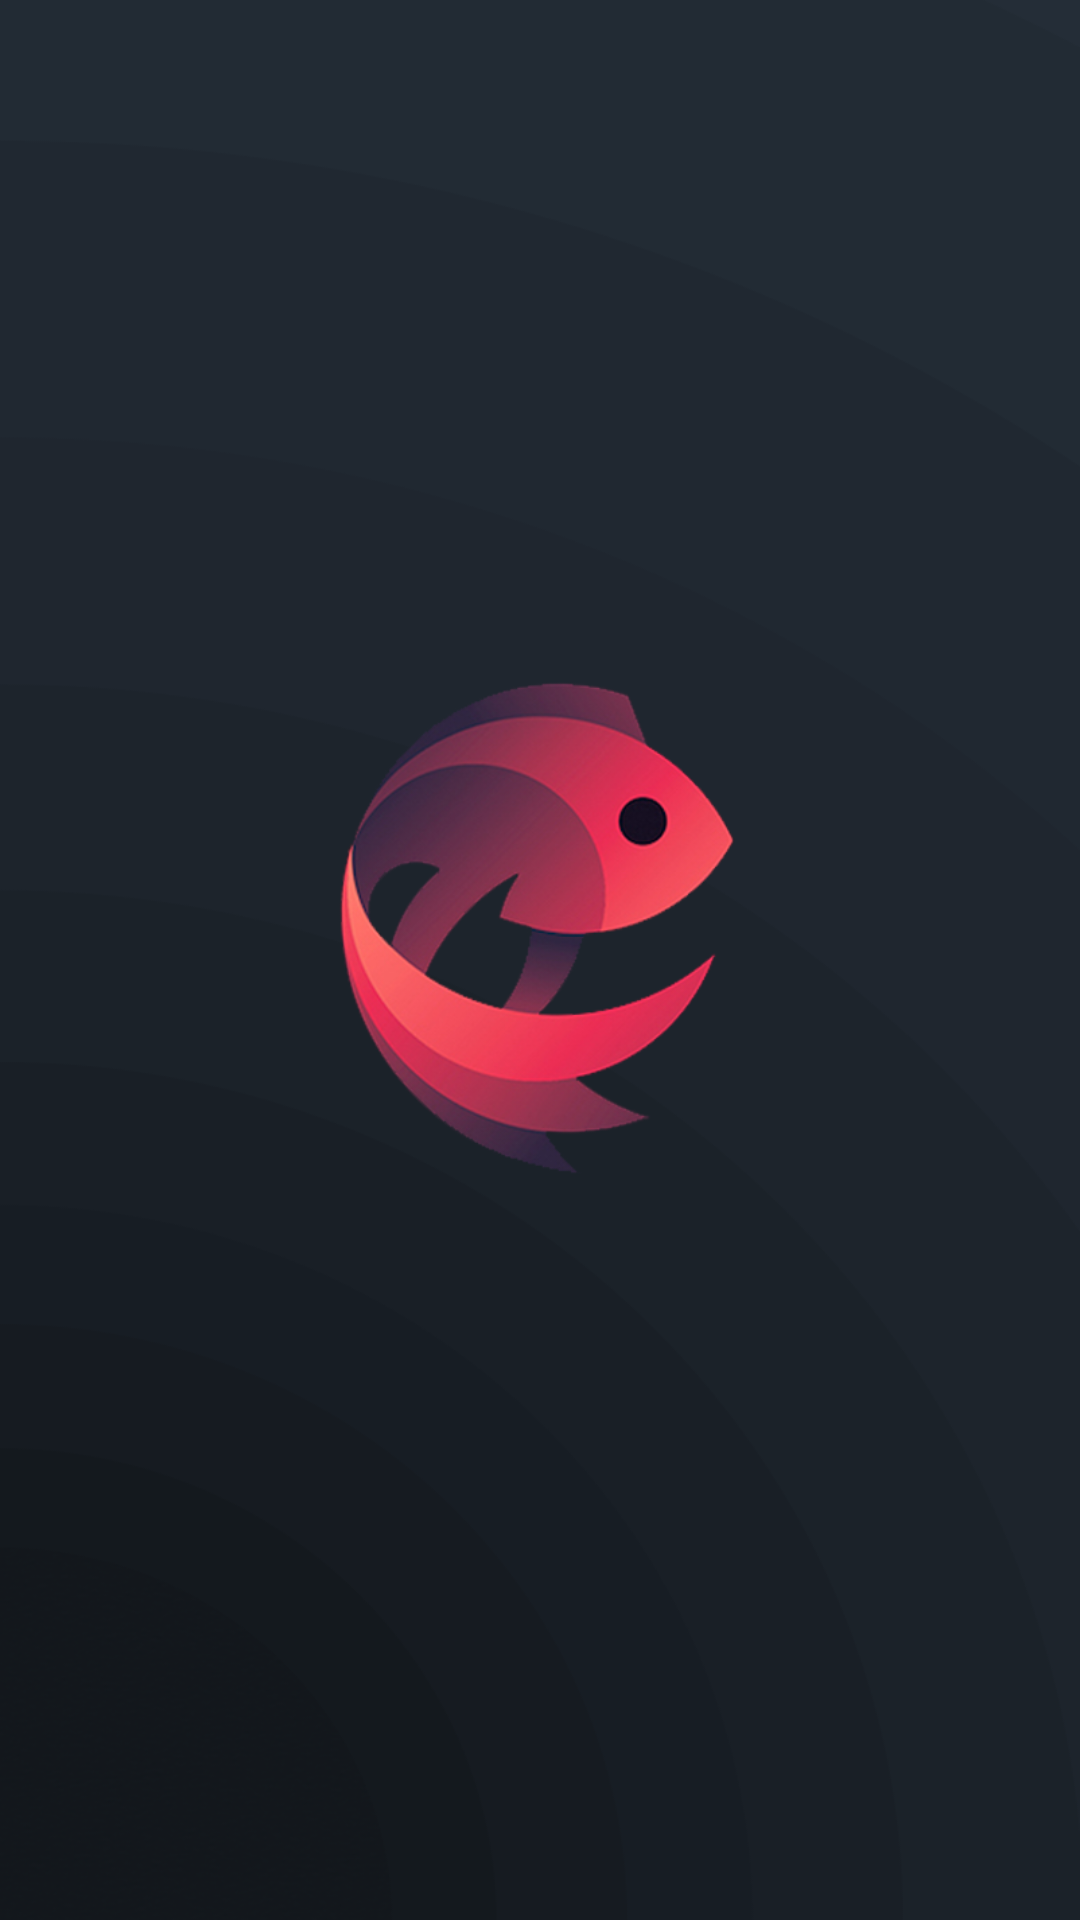

Android layout source for this screen:
<!-- AndroidManifest.xml: application theme AppTheme -->
<!-- res/layout/activity_splash.xml -->
<?xml version="1.0" encoding="utf-8"?>

<RelativeLayout xmlns:android="http://schemas.android.com/apk/res/android"
    android:layout_width="match_parent"
    android:layout_height="match_parent"
    android:gravity="center"
    android:background="@drawable/background">

    <ImageView
        android:id="@+id/logo_id"
        android:layout_width="350dp"
        android:layout_height="350dp"
        android:layout_alignParentBottom="true"
        android:layout_alignParentEnd="true"
        android:layout_alignParentRight="true"
        android:layout_marginBottom="29dp"
        android:src="@drawable/logo" android:contentDescription="@string/logo"/>





</RelativeLayout>
<!-- resources referenced by this layout -->
<resources>
  <!-- drawable background: png bitmap (drawable-v24, 44458 bytes) -->
  <!-- drawable logo: png bitmap (drawable-v24, 138965 bytes) -->
  <string name="logo">logo</string>
  <style name="AppTheme" parent="Theme.AppCompat.Light.NoActionBar">
          
          <item name="colorPrimary">@color/colorPrimary</item>
          <item name="colorPrimaryDark">@color/colorPrimaryDark</item>
          <item name="colorAccent">@color/colorAccent</item>
          <item name="android:statusBarColor" />
      </style>
  <color name="colorPrimary">#000000</color>
  <color name="colorPrimaryDark">#000000</color>
  <color name="colorAccent">#a51546</color>
</resources>
